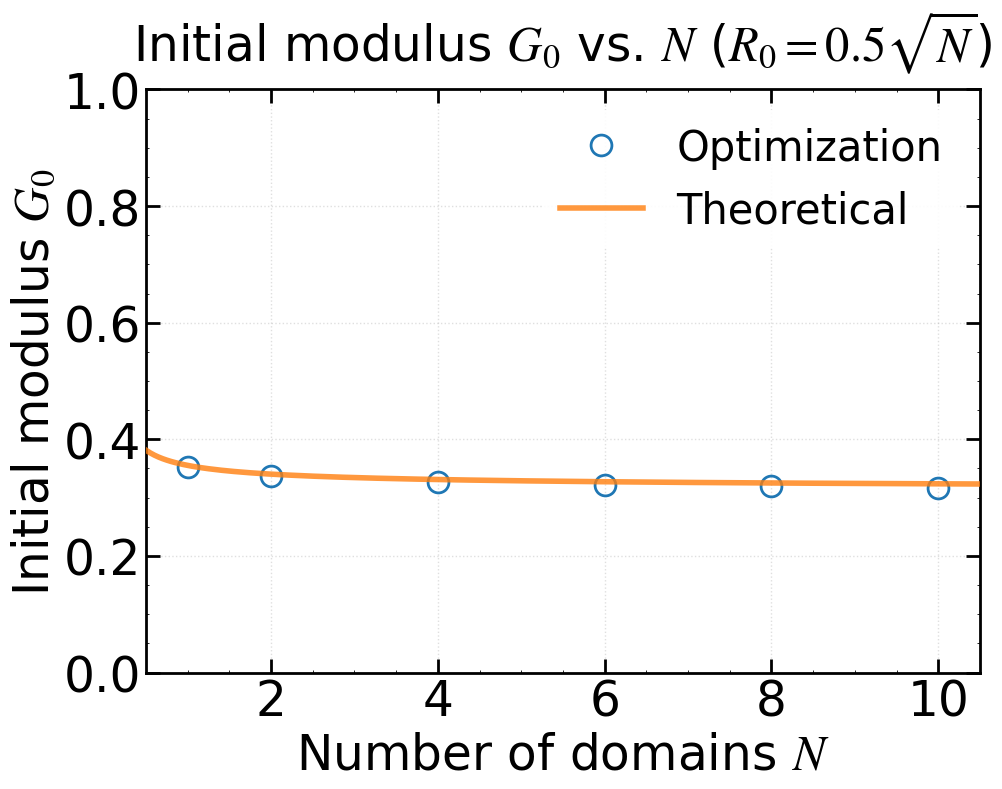

The matplotlib source for this figure: (Note: this script raises an exception after producing the figure.)
"""
绘制初始模量 G₀ 随 N 的变化，并与理论公式对比
R0与N存在关系 R0 = kR * N**0.5
"""

import numpy as np
import matplotlib.pyplot as plt
import matplotlib.font_manager as fm
import os

# ============ 字体设置 ============
font_path = '/usr/share/fonts/truetype/msttcorefonts/Times_New_Roman.ttf'

font_family = 'Times New Roman'
font_weight = 'normal'
math_fontset = 'stix'
math_rm = 'Times New Roman'
math_it = 'Times New Roman:italic'
math_bf = 'Times New Roman:bold'

title_fontsize = 35
label_fontsize = 35
tick_fontsize = 35
legend_fontsize = 30
legend_title_fontsize = 35

axes_linewidth = 2
xtick_major_width = 2
ytick_major_width = 2
xtick_major_size = 10
ytick_major_size = 10
grid_linewidth = 1
grid_alpha = 0.4
lines_linewidth = 4
lines_markersize = 15

figure_dpi = 100
savefig_dpi = 300
xtick_direction = 'in'
ytick_direction = 'in'
xtick_top = True
ytick_right = True

if os.path.exists(font_path):
    fm.fontManager.addfont(font_path)
    font_prop = fm.FontProperties(fname=font_path)
    plt.rcParams['font.family'] = font_prop.get_name()

plt.rcParams.update({
    'font.family': font_family,
    'mathtext.fontset': math_fontset,
    'mathtext.rm': math_rm,
    'mathtext.it': math_it,
    'mathtext.bf': math_bf,
    'font.weight': font_weight,
    'axes.titlesize': title_fontsize,
    'axes.labelsize': label_fontsize,
    'xtick.labelsize': tick_fontsize,
    'ytick.labelsize': tick_fontsize,
    'legend.fontsize': legend_fontsize,
    'legend.title_fontsize': legend_title_fontsize,
    'axes.linewidth': axes_linewidth,
    'xtick.major.width': xtick_major_width,
    'ytick.major.width': ytick_major_width,
    'xtick.major.size': xtick_major_size,
    'ytick.major.size': ytick_major_size,
    'grid.linewidth': grid_linewidth,
    'grid.alpha': grid_alpha,
    'lines.linewidth': lines_linewidth,
    'lines.markersize': lines_markersize,
    'figure.dpi': figure_dpi,
    'savefig.dpi': savefig_dpi,
    'xtick.direction': xtick_direction,
    'ytick.direction': ytick_direction,
    'xtick.top': xtick_top,
    'ytick.right': ytick_right,
})

# ============ 核心物理参数 ============
xi_f = 3.6
alpha = 7.6
k1 = 6.5
k2 = 1.50
kR = 0.5           # 初始首末端距离 R0 = kR * N**0.5

N_Area2_fixed = 8.0    # 部分解折叠模型中固定使用的 N
N_vals = [1.0, 2.0, 4.0, 6.0, 8.0, 10.0]  # 数值优化离散点
Rtheo_points = 200

# ===================== 基础物理函数 =====================
def Lc(f, N):
    return N * xi_f * (0.5 * (alpha + 1) + 0.5 * (alpha - 1) * np.tanh(k1 * (f - k2)))

def MSforce(x):
    return np.where(x < 0.99,
                    0.25 * ((1 - x) ** (-2) - 1 + 4 * x),
                    np.inf)

def MSforce_derivative(x):
    """Marko-Siggia 力关于 x 的导数 f'(x)"""
    return np.where(x < 0.99,
                    0.5 * (1 - x) ** (-3) + 1,
                    np.inf)

def StressOptimization(R0, N, r_val, f_val):
    """应力优化计算"""
    Re = R0
    r_val = np.asarray(r_val)
    f_val = np.asarray(f_val)
    mask = r_val >= Re
    r_selected = r_val[mask]
    lambda_ = r_selected / Re
    r2 = lambda_ ** (-0.5) * Re
    f1 = np.interp(r_selected, r_val, f_val, left=f_val[0], right=f_val[-1])
    f2 = np.interp(r2, r_val, f_val, left=f_val[0], right=f_val[-1])
    sigma = Re * (f1 - lambda_ ** (-1.5) * f2)
    if np.abs(lambda_[0] - 1.0) > 1e-12:
        lambda_ = np.concatenate(([1.0], lambda_))
        sigma = np.concatenate(([0.0], sigma))
    else:
        sigma[0] = 0.0
    return lambda_, sigma

def initial_modulus_num(R0, N, fit_points=5):
    """数值计算初始模量 G₀"""
    x_MS = np.linspace(0.01, 0.99, 3000)
    f_MS = MSforce(x_MS)
    r_MS = x_MS * Lc(f_MS, N)
    lambda_, sigma = StressOptimization(R0, N, r_MS, f_MS)
    lam_fit = lambda_[:fit_points]
    sig_fit = sigma[:fit_points]
    A = (lam_fit - 1.0).reshape(-1, 1)
    G0, _, _, _ = np.linalg.lstsq(A, sig_fit, rcond=None)
    return G0[0]

# ===================== 第一种情况 (完全折叠) =====================
def calculate_G0_area1(R0, N):
    """
    初态完全折叠时的理论 G₀ 解析解。
    严格遵循给定图片中的公式：
    G₀ = (3ρk_BT R₀ / 2l_p) * [ x₀/(2(1-x₀)³) + 1/(4(1-x₀)²) + 2x₀ - 1/4 ]
    其中 x₀ = R₀ / (N ξ_f)
    """
    L_c = N * xi_f
    x0 = R0 / L_c
    if x0 >= 1: 
        return 0
    
    term1 = x0 / (2 * (1 - x0)**3)
    term2 = 1 / (4 * (1 - x0)**2)
    term3 = 2 * x0
    bracket = term1 + term2 + term3 - 0.25
    
    coeff = 1.5 * R0
    return coeff * bracket

# ===================== 第二种情况 (部分解折叠) =====================
def calculate_G0_area2(R0, N):
    """
    初态部分解折叠时的理论 G₀ 解析解。
    基于非线性轮廓长度模型： Ax^2 + Bx = x0
    """
    xc = 0.541  
    f_prime_xc = MSforce_derivative(xc)
    A = (alpha - 1) / 2 * k1 * f_prime_xc
    B = (alpha + 1) / 2 - A * xc
    
    x0 = R0 / (N * xi_f)
    if x0 <= 0: return 0
    
    D = np.sqrt(max(0, B**2 + 4 * A * x0))
    x1 = (-B + D) / (2 * A)
    dx1 = x0 / D
    
    G0 = 1.5 * R0 * (MSforce(x1) + MSforce_derivative(x1) * dx1)
    return G0

# ===================== 可视化函数 =====================
def plot_G0_vs_N_area1(N_vals, save_dir=None):
    """
    绘制第一种情况 (完全折叠) G₀ 随 N 变化
    由于 R0 与 N 存在绑定关系（R0=kR*sqrt(N)），横轴改为 N
    """
    
    # 根据 N_vals 列表计算相应的 R0 列表
    R0_val = [kR * n**0.5 for n in N_vals]
    G0_val = [initial_modulus_num(r0, n) for r0, n in zip(R0_val, N_vals)]
    
    fig, ax = plt.subplots(figsize=(10, 8))
    ax.set_xscale('linear')
    ax.set_yscale('linear')
    
    # 数值优化解
    ax.plot(N_vals, G0_val, 'o', markerfacecolor='none', label='Optimization', markeredgewidth=2, markersize=15, zorder=4)
    
    # 理论解析解
    # 【核心修正】因为横坐标是 N，我们需要生成连续的 N_theo 作为 x 轴
    # 并通过 R0 = kR * sqrt(N) 求出对应的 R0 传入理论公式
    N_theo = np.linspace(0.5, 10.5, Rtheo_points)
    G0_theo = [calculate_G0_area1(kR * np.sqrt(N), N) for N in N_theo]
    
    ax.plot(N_theo, G0_theo, '-', linewidth=lines_linewidth, label='Theoretical', alpha=0.8, zorder=5)

    ax.set_xlabel('Number of domains $N$', fontsize=label_fontsize)
    ax.set_ylabel('Initial modulus $G_0$', fontsize=label_fontsize)
    ax.set_title(f'Initial modulus $G_0$ vs. $N$ ($R_0 = {kR} \\sqrt{{N}}$)', fontsize=title_fontsize, pad=20)
    ax.grid(True, alpha=grid_alpha, linestyle=':', linewidth=grid_linewidth)
    ax.legend(fontsize=legend_fontsize, framealpha=0.9, edgecolor='none', loc='best')
    
    ax.set_xlim(0.5, 10.5)
    ax.set_ylim(0.0, 1.0)
    ax.tick_params(axis='both', which='major', direction=xtick_direction, top=xtick_top, right=ytick_right)
    ax.minorticks_on()
    for spine in ax.spines.values(): spine.set_linewidth(axes_linewidth)
    plt.tight_layout()
    
    if save_dir:
        os.makedirs(save_dir, exist_ok=True)
        path = os.path.join(save_dir, f'Initial1_G0_vs_N_kr={kR}.png')
        fig.savefig(path, dpi=savefig_dpi, bbox_inches='tight', facecolor='white', edgecolor='none')
        print(f"Area1 曲线已保存至: {path}")

def plot_G0_vs_R0_area2(R0_val, save_dir=None):
    """（备用）绘制第二种情况 G₀ 随 R₀ 变化"""
    G0_val = [initial_modulus_num(r0, N_Area2_fixed) for r0 in R0_val]
    fig, ax = plt.subplots(figsize=(10, 8))
    ax.set_xscale('log')
    ax.set_yscale('log')
    
    ax.plot(R0_val, G0_val, 'o', markerfacecolor='none', label='Optimization', markeredgewidth=2, markersize=15, zorder=4)
    
    R0_theo = np.linspace(0.1, float(R0_val[-1]), Rtheo_points)
    G0_theo = [calculate_G0_area2(r0, N_Area2_fixed) for r0 in R0_theo]
    ax.plot(R0_theo, G0_theo, '-', linewidth=lines_linewidth, label='Theoretical (Area 2)', alpha=0.8, zorder=5)
    
    start_R0 = float(R0_theo[0])
    end_R0 = float(R0_theo[-1])
    end_G0 = float(G0_theo[-1])
    ref_x = [start_R0, end_R0]
    ref_y = [end_G0 * (start_R0 / end_R0)**2, end_G0]
    ax.plot(ref_x, ref_y, '--', color='#666666', linewidth=2.5, label=r'$G_0 \propto R_0^2$', zorder=3)

    ax.set_xlabel('Initial end-to-end distance $R_0$', fontsize=label_fontsize)
    ax.set_ylabel('Initial modulus $G_0$', fontsize=label_fontsize)
    ax.set_title(f'Area 2: Partially Unfolded ($N={int(N_Area2_fixed)}$)', fontsize=title_fontsize, pad=20)
    ax.grid(True, alpha=grid_alpha, linestyle=':', linewidth=grid_linewidth)
    ax.legend(fontsize=legend_fontsize, framealpha=0.9, edgecolor='none', loc='best')
    
    ax.set_xlim(1.0, float(R0_val[-1]) + 1.0)
    ax.set_ylim(0.1, 100.0)
    ax.tick_params(axis='both', which='major', direction=xtick_direction, top=xtick_top, right=ytick_right)
    ax.minorticks_on()
    for spine in ax.spines.values(): spine.set_linewidth(axes_linewidth)
    plt.tight_layout()
    
    if save_dir:
        os.makedirs(save_dir, exist_ok=True)
        path = os.path.join(save_dir, f'Initial2_G0_vs_R0_N={int(N_Area2_fixed)}.png')
        fig.savefig(path, dpi=savefig_dpi, bbox_inches='tight', facecolor='white', edgecolor='none')
        print(f"Area2 曲线已保存至: {path}")

# ===================== 主程序入口 =====================
def main():
    output_dir = '/home/tyt/project/protein_gel/GB1_results/Networks_results/R0_N0.5'
    
    # 绘制基于 R0 = kR*sqrt(N) 的标度律对比 (以 N 为横坐标)
    plot_G0_vs_N_area1(N_vals, save_dir=output_dir)

if __name__ == "__main__":
    main()
